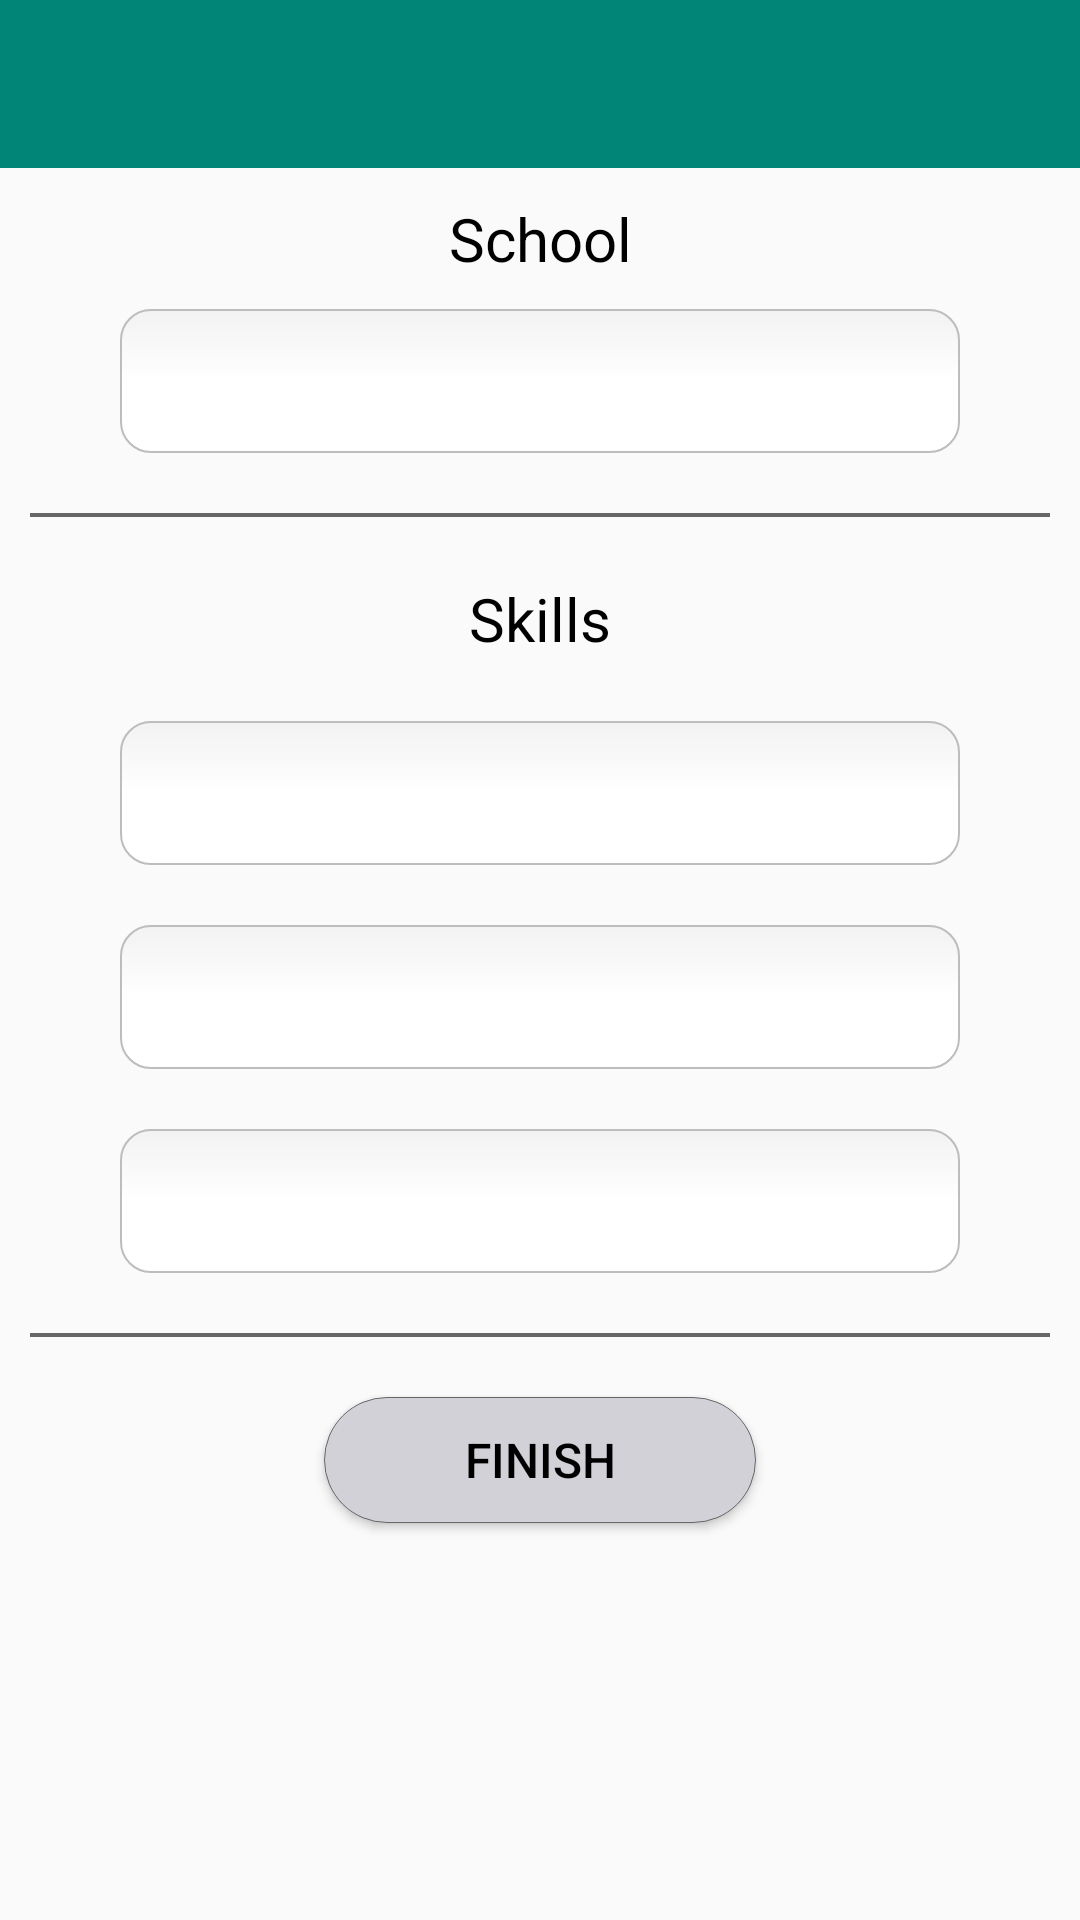

This screen was rendered from an Android layout file. Write that file and the resources it references.
<!-- AndroidManifest.xml: application theme AppTheme.NoActionBar -->
<!-- res/layout/new_user_02.xml -->
<?xml version="1.0" encoding="utf-8"?>
<androidx.constraintlayout.widget.ConstraintLayout xmlns:android="http://schemas.android.com/apk/res/android"
    xmlns:app="http://schemas.android.com/apk/res-auto"
    android:layout_width="match_parent"
    android:layout_height="match_parent">

    <include layout="@layout/toolbar_main"/>

    <androidx.core.widget.NestedScrollView
        android:layout_width="match_parent"
        android:layout_height="match_parent"
        android:layout_marginTop="?attr/actionBarSize">

        <LinearLayout
            android:layout_height="match_parent"
            android:layout_width="match_parent"
            android:layout_marginVertical="@dimen/stdMarginVertical"
            android:paddingHorizontal="@dimen/screenPaddingHorizontal"
            android:orientation="vertical">

            <TextView
                android:layout_width="match_parent"
                android:layout_height="wrap_content"
                android:theme="@style/textHeader"
                android:gravity="center"
                android:text="@string/registerSchool"/>

            <Spinner
                android:id="@+id/newUserSchool"
                android:layout_width="match_parent"
                android:layout_height="@dimen/textboxHeight"
                android:layout_marginVertical="@dimen/stdMarginVertical"
                android:layout_marginHorizontal="@dimen/textboxMarginHorizontal"
                android:paddingHorizontal="@dimen/textboxPaddingHorizontal"
                android:layout_gravity="center_vertical"
                android:theme="@style/textBox"
                android:background="@drawable/textbox"/>












            <TextView
                android:layout_height="wrap_content"
                android:layout_width="match_parent"
                android:layout_gravity="center_horizontal"
                android:layout_marginVertical="@dimen/stdMarginVertical"
                android:theme="@style/horizontalBarGray"/>

            <TextView
                android:layout_width="match_parent"
                android:layout_height="@dimen/textboxHeight"
                android:theme="@style/textHeader"
                android:gravity="center"
                android:text="@string/registerSkills"/>

            <Spinner
                android:id="@+id/newUserSkill1"
                android:layout_width="match_parent"
                android:layout_height="@dimen/textboxHeight"
                android:layout_marginVertical="@dimen/stdMarginVertical"
                android:layout_marginHorizontal="@dimen/textboxMarginHorizontal"
                android:paddingHorizontal="@dimen/textboxPaddingHorizontal"
                android:layout_gravity="center_vertical"
                android:theme="@style/textBox"
                android:background="@drawable/textbox"/>

            <Spinner
                android:id="@+id/newUserSkill2"
                android:layout_width="match_parent"
                android:layout_height="@dimen/textboxHeight"
                android:layout_marginVertical="@dimen/stdMarginVertical"
                android:layout_marginHorizontal="@dimen/textboxMarginHorizontal"
                android:paddingHorizontal="@dimen/textboxPaddingHorizontal"
                android:layout_gravity="center_vertical"
                android:theme="@style/textBox"
                android:background="@drawable/textbox"/>

            <Spinner
                android:id="@+id/newUserSkill3"
                android:layout_width="match_parent"
                android:layout_height="@dimen/textboxHeight"
                android:layout_marginVertical="@dimen/stdMarginVertical"
                android:layout_marginHorizontal="@dimen/textboxMarginHorizontal"
                android:paddingHorizontal="@dimen/textboxPaddingHorizontal"
                android:layout_gravity="center_vertical"
                android:theme="@style/textBox"
                android:background="@drawable/textbox"/>












            <TextView
                android:layout_height="wrap_content"
                android:layout_width="match_parent"
                android:layout_gravity="center_horizontal"
                android:layout_marginVertical="@dimen/stdMarginVertical"
                android:theme="@style/horizontalBarGray"/>

            <Button
                android:id="@+id/btnRegister02Finish"
                android:layout_width="@dimen/btnWidth"
                android:layout_height="@dimen/btnHeight"
                android:layout_gravity="center_horizontal"
                android:layout_marginVertical="@dimen/stdMarginVertical"
                android:theme="@style/btnStandard"
                android:background="@drawable/button"
                android:text="@string/btnFinish"/>
        </LinearLayout>

    </androidx.core.widget.NestedScrollView>

</androidx.constraintlayout.widget.ConstraintLayout>
<!-- res/layout/toolbar_main.xml (included above) -->
<?xml version="1.0" encoding="utf-8"?>
<androidx.constraintlayout.widget.ConstraintLayout xmlns:android="http://schemas.android.com/apk/res/android"
    xmlns:app="http://schemas.android.com/apk/res-auto"
    android:layout_width="match_parent"
    android:layout_height="match_parent">

    <com.google.android.material.appbar.AppBarLayout
        android:id="@+id/appBarLayout"
        android:layout_width="0dp"
        android:layout_height="wrap_content"
        android:theme="@style/AppTheme.AppBarOverlay"
        app:layout_constraintEnd_toEndOf="parent"
        app:layout_constraintStart_toStartOf="parent"
        app:layout_constraintTop_toTopOf="parent">

        <androidx.appcompat.widget.Toolbar
            android:id="@+id/toolbarMain"
            android:layout_width="match_parent"
            android:layout_height="?attr/actionBarSize"
            android:background="?attr/colorPrimary"
            android:theme="@style/ThemeOverlay.AppCompat.ActionBar"
            app:popupTheme="@style/AppTheme.PopupOverlay"/>

    </com.google.android.material.appbar.AppBarLayout>

</androidx.constraintlayout.widget.ConstraintLayout>
<!-- resources referenced by this layout -->
<resources>
  <dimen name="btnHeight">42dp</dimen>
  <dimen name="btnWidth">144dp</dimen>
  <dimen name="btnWidthAdd">144dp</dimen>
  <dimen name="screenPaddingHorizontal">10dp</dimen>
  <dimen name="stdMarginVertical">10dp</dimen>
  <dimen name="textboxHeight">48dp</dimen>
  <dimen name="textboxMarginHorizontal">30dp</dimen>
  <dimen name="textboxPaddingHorizontal">30dp</dimen>
  <!-- drawable ic_action_name (drawable-anydpi) -->
  <vector xmlns:android="http://schemas.android.com/apk/res/android"
      android:width="24dp"
      android:height="24dp"
      android:viewportWidth="24"
      android:viewportHeight="24"
      android:tint="@color/colorPrimary"
      android:alpha="0.8">
    <path
        android:fillColor="@android:color/white"
        android:pathData="M13,7h-2v4L7,11v2h4v4h2v-4h4v-2h-4L13,7zM12,2C6.48,2 2,6.48 2,12s4.48,10 10,10 10,-4.48 10,-10S17.52,2 12,2zM12,20c-4.41,0 -8,-3.59 -8,-8s3.59,-8 8,-8 8,3.59 8,8 -3.59,8 -8,8z"/>
  </vector>
  <string name="btnAddSkill">Add Skill</string>
  <string name="btnFinish">Finish</string>
  <string name="registerSchool">School</string>
  <string name="registerSkills">Skills</string>
  <style name="AppTheme.AppBarOverlay" parent="ThemeOverlay.AppCompat.Dark.ActionBar" />
  <style name="AppTheme.PopupOverlay" parent="ThemeOverlay.AppCompat.Light" />
  <style name="btnStandard">
          <item name="android:textSize">16sp</item>
          <item name="android:textColor">@color/black</item>
          <item name="android:theme">@style/textInformation</item>
          <item name="android:baselineAligned">false</item>
  
      </style>
  <style name="horizontalBarGray">
          <item name="android:background">@color/grayedOut</item>
          <item name="android:textSize">.5sp</item>
      </style>
  <style name="textBox" parent="@style/textFieldHint">
  
  
      </style>
  <style name="textHeader">
          <item name="android:textSize">20sp</item>
          <item name="android:textColor">@color/black</item>
  
      </style>
  <style name="AppTheme.NoActionBar">
          <item name="windowActionBar">false</item>
          <item name="windowNoTitle">true</item>
      </style>
  <color name="grayBtnPushed">#c7c7cc</color>
  <dimen name="btnStrokeSelected">2.3dp</dimen>
  <color name="grayedOut">#666666</color>
  <dimen name="btnRadius">30dp</dimen>
  <color name="grayBtn">#d1d1d7</color>
  <dimen name="btnStrokeUnselected">0.2dp</dimen>
  <color name="colorPrimary">#008577</color>
  <dimen name="textboxCornerRadius">10dp</dimen>
  <color name="black">#FF000000</color>
  <style name="textInformation">
          <item name="android:textSize">16sp</item>
          <item name="android:textColor">@color/black</item>
  
      </style>
  <style name="textFieldHint" parent="@style/textField">
          <item name="android:textSize">16sp</item>
          <item name="android:textColorHint">@color/grayedOut</item>
  
      </style>
  <style name="textField">
          <item name="android:textSize">16sp</item>
          <item name="android:textColor">@color/black</item>
  
      </style>
      '
</resources>
